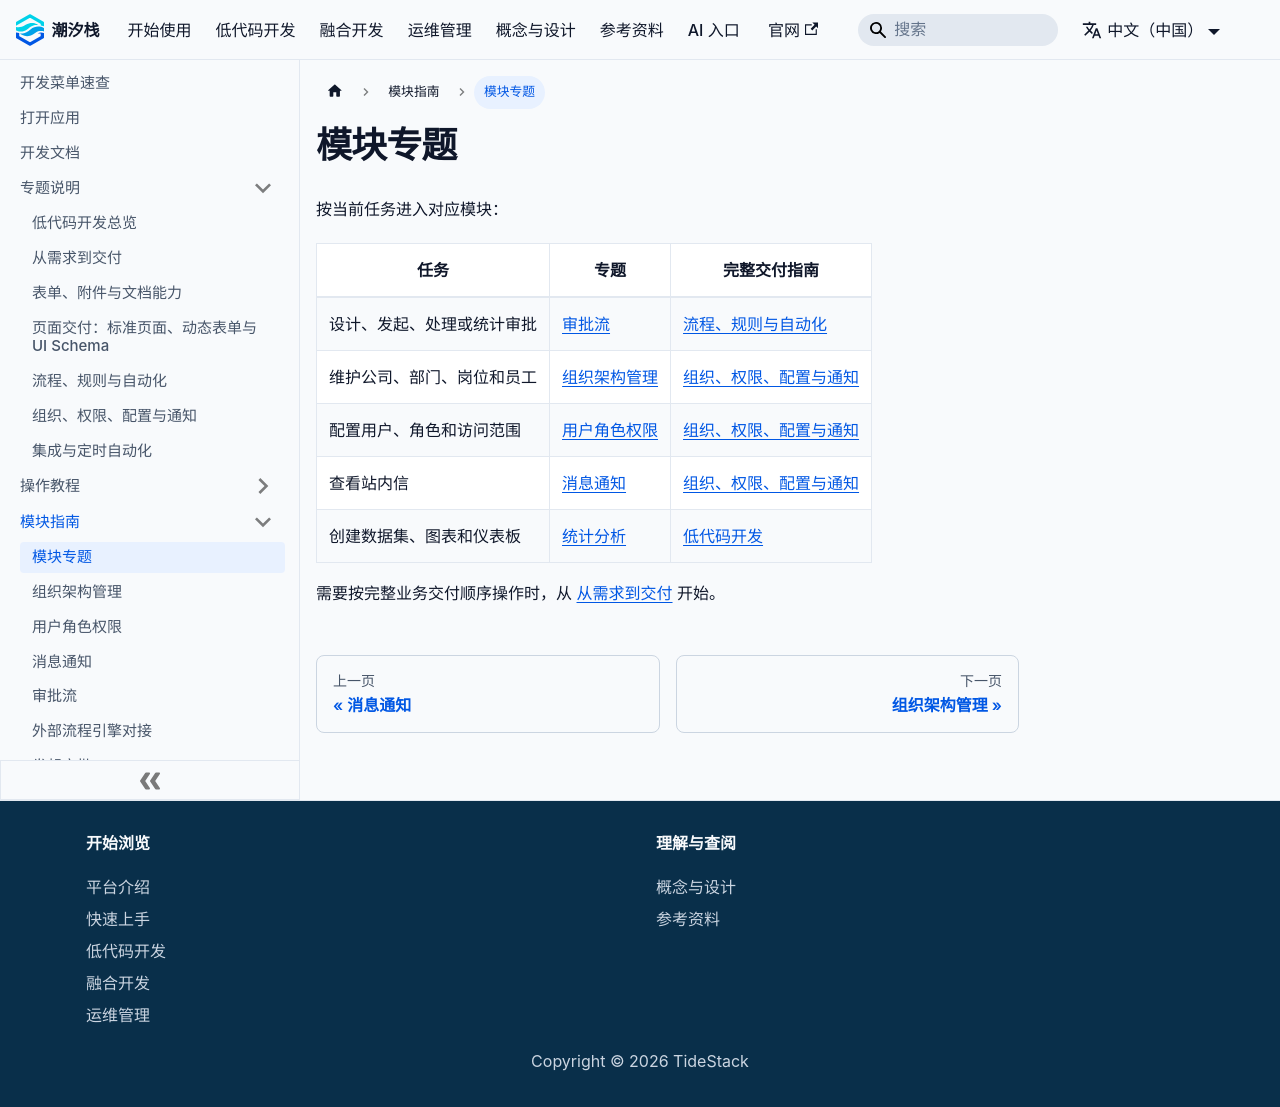

repository: TideStack-Forge/tidestack-docs · page: docs/guide/module/index.html · generator: docusaurus

---
sidebar_position: 3
---

# 模块专题

按当前任务进入对应模块：

| 任务 | 专题 | 完整交付指南 |
| --- | --- | --- |
| 设计、发起、处理或统计审批 | [审批流](./approval-workflow/) | [流程、规则与自动化](../../low-code/workflow-rules-and-automation) |
| 维护公司、部门、岗位和员工 | [组织架构管理](./organization/) | [组织、权限、配置与通知](../../low-code/organization-permissions-configuration-and-notification) |
| 配置用户、角色和访问范围 | [用户角色权限](./rbac/) | [组织、权限、配置与通知](../../low-code/organization-permissions-configuration-and-notification) |
| 查看站内信 | [消息通知](./notification/) | [组织、权限、配置与通知](../../low-code/organization-permissions-configuration-and-notification) |
| 创建数据集、图表和仪表板 | [统计分析](./statistics-analysis/) | [低代码开发](../../low-code/) |

需要按完整业务交付顺序操作时，从 [从需求到交付](../../low-code/from-requirement-to-delivery) 开始。
